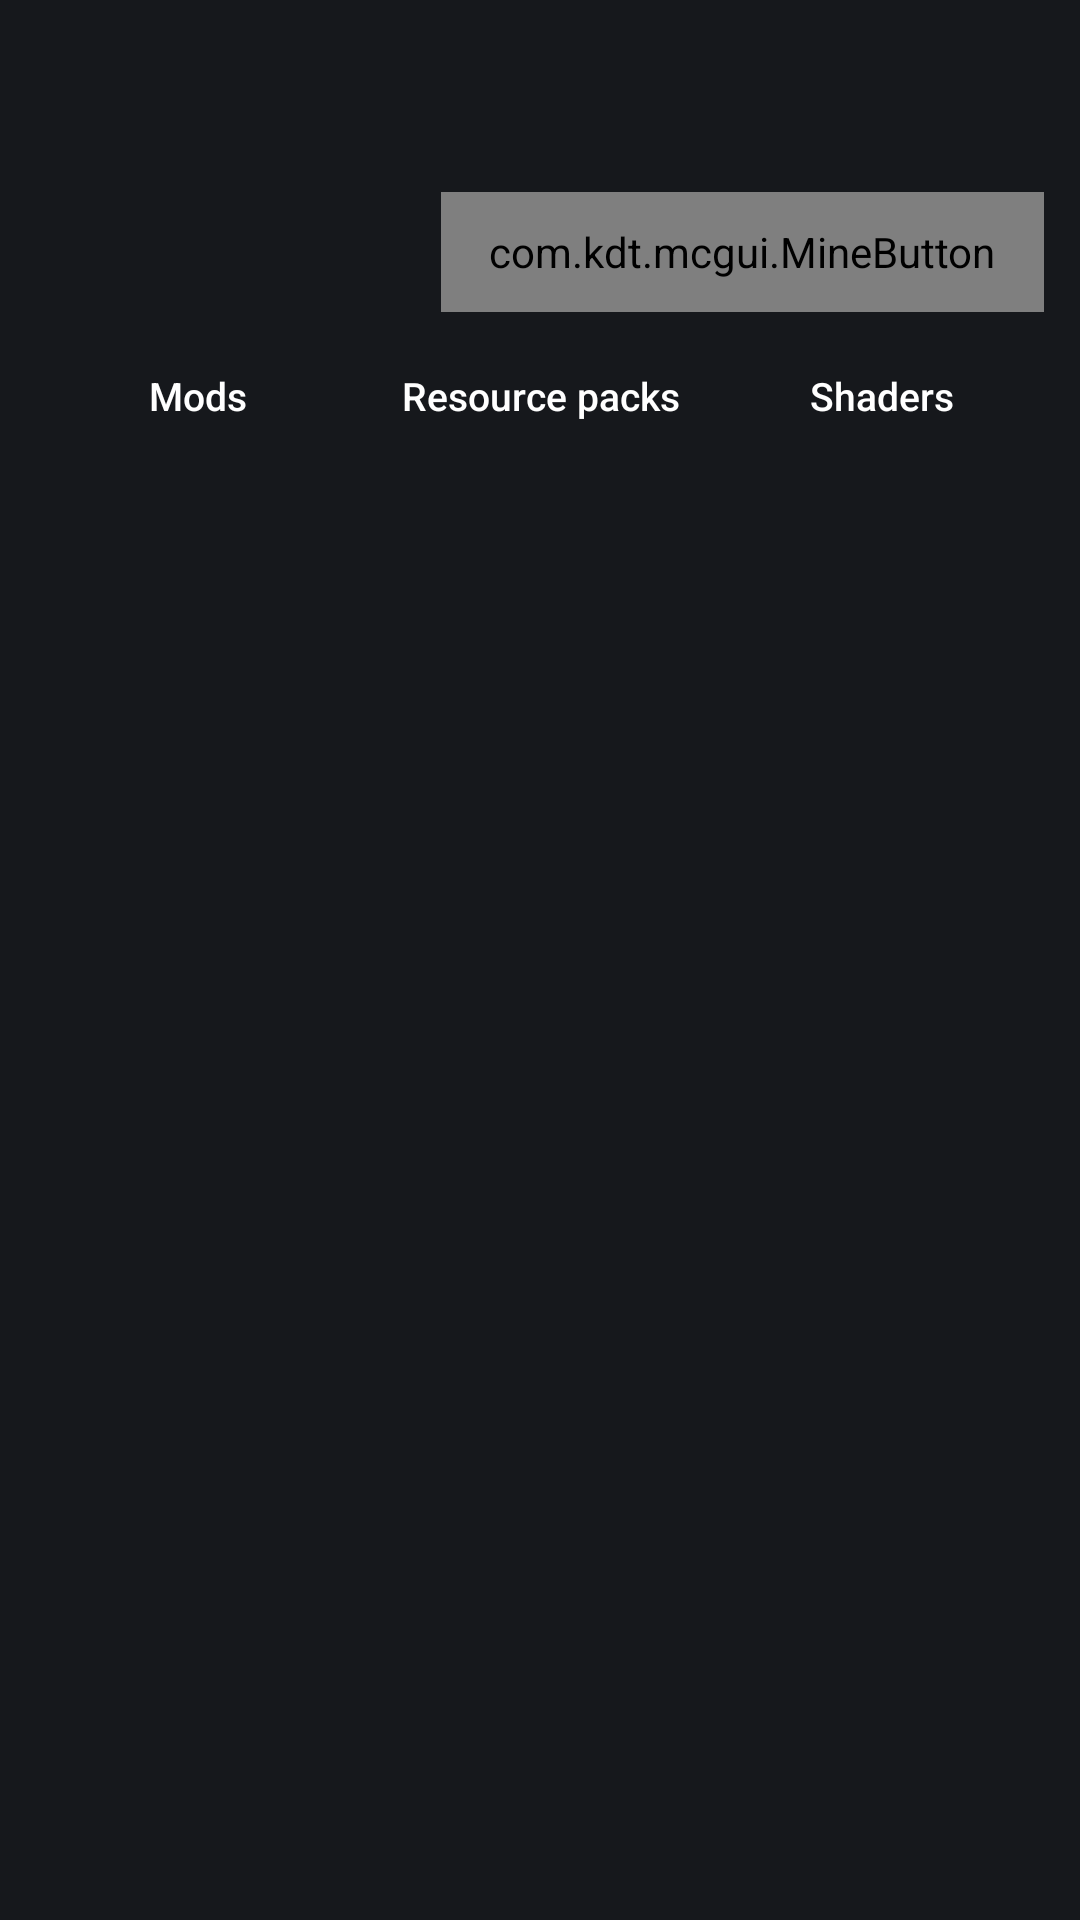

This screen was rendered from an Android layout file. Write that file and the resources it references.
<!-- AndroidManifest.xml: application theme MojoLauncher.AppTheme -->
<!-- res/layout/fragment_instance_content.xml -->
<?xml version="1.0" encoding="utf-8"?>
<LinearLayout xmlns:android="http://schemas.android.com/apk/res/android"
    android:layout_width="match_parent"
    android:layout_height="match_parent"
    android:background="@color/background_app"
    android:orientation="vertical"
    android:paddingHorizontal="12dp"
    android:paddingTop="12dp">

    <LinearLayout
        android:layout_width="match_parent"
        android:layout_height="wrap_content"
        android:orientation="vertical">

        <TextView
            android:id="@+id/content_instance_name"
            android:layout_width="match_parent"
            android:layout_height="wrap_content"
            android:ellipsize="end"
            android:maxLines="1"
            android:textColor="@color/primary_text"
            android:textSize="18sp"
            android:textStyle="bold" />

        <TextView
            android:id="@+id/content_instance_target"
            android:layout_width="match_parent"
            android:layout_height="wrap_content"
            android:textColor="@color/text_tertiary"
            android:textSize="13sp" />
    </LinearLayout>

    <LinearLayout
        android:layout_width="match_parent"
        android:layout_height="wrap_content"
        android:layout_marginTop="10dp"
        android:gravity="end"
        android:orientation="horizontal">

        <com.kdt.mcgui.MineButton
            android:id="@+id/content_update_all"
            android:layout_width="wrap_content"
            android:layout_height="40dp"
            android:layout_marginEnd="8dp"
            android:paddingHorizontal="14dp"
            android:text="@string/content_update_all"
            android:visibility="gone" />

        <com.kdt.mcgui.MineButton
            android:id="@+id/content_optimize"
            android:layout_width="wrap_content"
            android:layout_height="40dp"
            android:layout_marginEnd="8dp"
            android:paddingHorizontal="14dp"
            android:drawableStart="@drawable/ic_content_optimize"
            android:drawablePadding="6dp"
            android:text="@string/content_optimize"
            android:visibility="gone" />

        <com.kdt.mcgui.MineButton
            android:id="@+id/content_add"
            android:layout_width="wrap_content"
            android:layout_height="40dp"
            android:paddingHorizontal="16dp"
            android:background="@drawable/button_brand"
            android:textColor="@color/button_brand_text"
            android:text="@string/content_add" />
    </LinearLayout>

    <include
        android:id="@+id/content_tabs"
        layout="@layout/view_content_tabs" />

    <ProgressBar
        android:id="@+id/content_progress"
        style="?android:attr/progressBarStyleHorizontal"
        android:layout_width="match_parent"
        android:layout_height="4dp"
        android:indeterminate="true"
        android:visibility="gone" />

    <TextView
        android:id="@+id/content_status"
        android:layout_width="match_parent"
        android:layout_height="wrap_content"
        android:gravity="center"
        android:padding="24dp"
        android:textColor="@color/text_default"
        android:visibility="gone" />

    <androidx.recyclerview.widget.RecyclerView
        android:id="@+id/content_list"
        android:layout_width="match_parent"
        android:layout_height="0dp"
        android:layout_weight="1"
        android:clipToPadding="false"
        android:paddingBottom="12dp" />
</LinearLayout>
<!-- res/layout/view_content_tabs.xml (included above) -->
<?xml version="1.0" encoding="utf-8"?>
<LinearLayout xmlns:android="http://schemas.android.com/apk/res/android"
    android:layout_width="match_parent"
    android:layout_height="wrap_content"
    android:layout_marginVertical="10dp"
    android:orientation="horizontal">

    <Button
        android:id="@+id/tab_mods"
        style="@style/ContentTab"
        android:layout_marginEnd="6dp"
        android:text="@string/content_type_mods" />

    <Button
        android:id="@+id/tab_resourcepacks"
        style="@style/ContentTab"
        android:layout_marginEnd="6dp"
        android:text="@string/content_type_resourcepacks" />

    <Button
        android:id="@+id/tab_shaders"
        style="@style/ContentTab"
        android:text="@string/content_type_shaders" />
</LinearLayout>
<!-- resources referenced by this layout -->
<resources>
  <color name="background_app">@color/surface_1</color>
  <color name="primary_text">#FFFFFF</color>
  <color name="text_default">#B0BAC5</color>
  <color name="text_tertiary">#96A2B0</color>
  <string name="content_add">Add content</string>
  <string name="content_optimize">Optimize</string>
  <string name="content_type_mods">Mods</string>
  <string name="content_type_resourcepacks">Resource packs</string>
  <string name="content_type_shaders">Shaders</string>
  <string name="content_update_all">Update all</string>
  <style name="MojoLauncher.AppTheme" parent="MojoLauncher" />
  <color name="surface_1">#16181C</color>
  <color name="surface_4">#34363C</color>
  <dimen name="radius_md">12dp</dimen>
  <color name="voxelith_cyan_light">#3DE0FF</color>
  <color name="icon_outline_color">#FFFFFF</color>
  <!-- drawable background_tab (drawable) -->
  <?xml version="1.0" encoding="utf-8"?>
  <selector xmlns:android="http://schemas.android.com/apk/res/android">
      <item android:state_selected="true" android:drawable="@drawable/button_flat_toggle_on"/>
      <item android:drawable="@drawable/button_flat"/>
  </selector>
  <!-- drawable button_flat_toggle_on (drawable) -->
  <?xml version="1.0" encoding="utf-8"?>
  <shape xmlns:android="http://schemas.android.com/apk/res/android">
      <solid android:color="@color/voxelith_cyan_highlight"/>
      <stroke android:width="1dp" android:color="@color/voxelith_cyan_light"/>
      <corners android:radius="@dimen/radius_md"/>
  </shape>
  <color name="background_status_bar">@color/surface_2</color>
  <style name="MojoLauncher.Button" parent="Widget.AppCompat.Button">
          <item name="android:background">@drawable/button_flat</item>
      </style>
  <style name="MojoLauncher.Button.Toggle" parent="MojoLauncher.Button">
          <item name="android:background">@drawable/button_flat_toggle</item>
      </style>
  <color name="surface_2">#1D1F23</color>
  <!-- drawable menu_background (drawable) -->
  <?xml version="1.0" encoding="utf-8"?>
  <shape xmlns:android="http://schemas.android.com/apk/res/android" android:shape="rectangle">
      <solid android:color="@color/surface_3"/>
      <corners android:radius="@dimen/radius_lg"/>
  </shape>
  <style name="Voxelith.DropDownList" parent="Widget.AppCompat.ListView.DropDown">
          <item name="android:divider">@null</item>
      </style>
  <color name="voxelith_cyan_highlight">#403DE0FF</color>
  <!-- drawable mineknob_on_unfiltered (drawable) -->
  <?xml version="1.0" encoding="utf-8"?>
  <shape xmlns:android="http://schemas.android.com/apk/res/android" android:shape="oval">
      <solid android:color="@color/voxelith_cyan_light"/>
      <size android:width="16dp" android:height="16dp"/>
  </shape>
  <!-- drawable mineknob_track_mask_unfiltered (drawable) -->
  <?xml version="1.0" encoding="utf-8"?>
  <shape xmlns:android="http://schemas.android.com/apk/res/android">
      <solid android:color="#FFFFFF"/>
      <corners android:radius="12dp"/>
      <size android:width="40dp" android:height="24dp"/>
  </shape>
  <!-- drawable background_dialog (drawable) -->
  <?xml version="1.0" encoding="utf-8"?>
  <inset xmlns:android="http://schemas.android.com/apk/res/android"
      android:inset="16dp">
      <shape>
          <solid android:color="@color/surface_3"/>
          <corners android:radius="@dimen/radius_lg"/>
      </shape>
  </inset>
  <style name="Voxelith.Dialog.Button" parent="Widget.AppCompat.Button.ButtonBar.AlertDialog">
          <item name="android:textColor">@color/voxelith_cyan_light</item>
          <item name="android:textAllCaps">false</item>
      </style>
  <color name="surface_3">#27292E</color>
  <dimen name="radius_lg">16dp</dimen>
  <color name="minebutton_secondary">@color/surface_4</color>
  <color name="minebutton_color">@color/voxelith_cyan_light</color>
  <color name="accent_contrast">#000000</color>
</resources>
